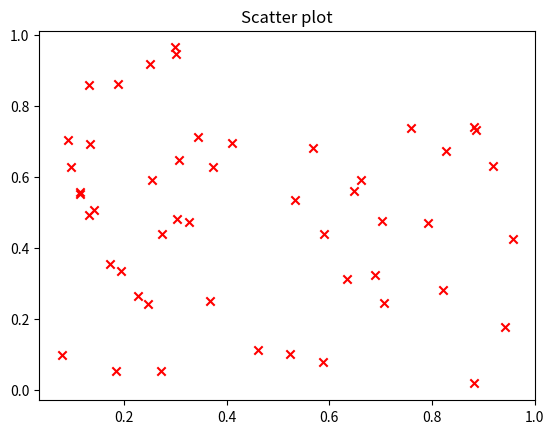

Write the Python code that produced this figure.
import matplotlib.pyplot as plt
import numpy as np
import pandas as pd

x=np.random.rand(50)
y=np.random.rand(50)
plt.scatter(x,y,color='red',marker='x')             #Scatter plot
plt.title("Scatter plot")
plt.show()